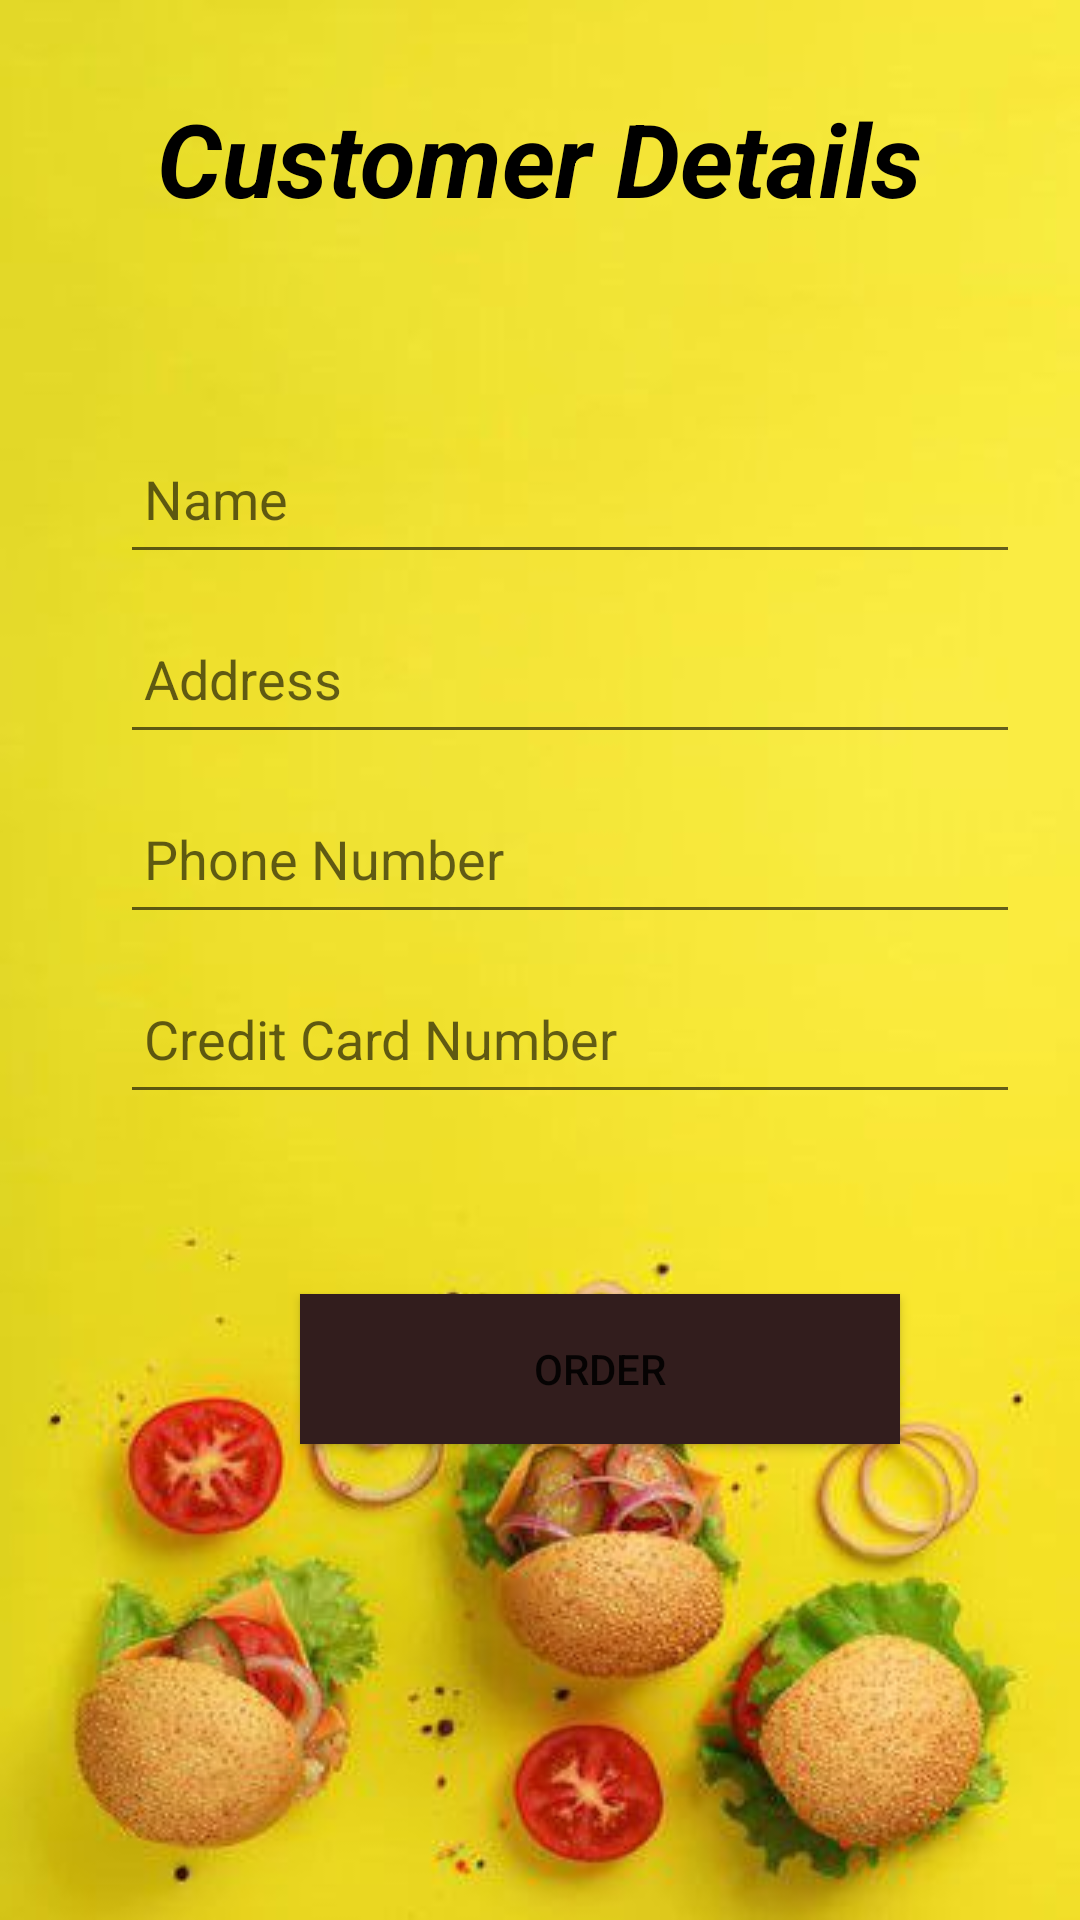

Write the Android layout XML for this screen, with the resource values it uses.
<!-- AndroidManifest.xml: application theme Theme.Finalll -->
<!-- res/layout/activity_main4.xml -->
<LinearLayout xmlns:android="http://schemas.android.com/apk/res/android"
    android:layout_width="match_parent"
    android:layout_height="match_parent"
    android:background="@drawable/order"
    android:orientation="vertical">

    <TextView
        android:layout_width="wrap_content"
        android:layout_height="wrap_content"
        android:layout_gravity="center_horizontal"
        android:layout_marginTop="30dp"
        android:layout_marginBottom="16dp"
        android:text="Customer Details"
        android:textColor="#000000"
        android:textSize="34sp"
        android:textStyle="bold|italic" />

    <EditText
        android:id="@+id/editTextName"
        android:layout_width="300dp"
        android:layout_height="50dp"
        android:layout_marginLeft="40dp"
        android:hint="Name"
        android:inputType="textPersonName"
        android:padding="8dp"
        android:layout_marginTop="50dp"/>

    <EditText
        android:id="@+id/editTextAddress"
        android:layout_width="300dp"
        android:layout_height="50dp"
        android:layout_marginLeft="40dp"
        android:hint="Address"
        android:inputType="textPostalAddress"
        android:padding="8dp"
        android:layout_marginTop="10dp"/>

    <EditText
        android:id="@+id/editTextPhone"
        android:layout_width="300dp"
        android:layout_height="50dp"
        android:layout_marginLeft="40dp"
        android:hint="Phone Number"
        android:inputType="phone"
        android:padding="8dp"
        android:layout_marginTop="10dp"/>

    <EditText
        android:id="@+id/editTextCreditCard"
        android:layout_width="300dp"
        android:layout_height="50dp"
        android:layout_marginLeft="40dp"
        android:hint="Credit Card Number"
        android:inputType="number"
        android:maxLength="16"
        android:padding="8dp"
        android:layout_marginTop="10dp"/>

    <Button
        android:id="@+id/button"
        android:layout_width="200dp"
        android:layout_height="50dp"
        android:layout_marginLeft="100dp"
        android:layout_marginTop="60dp"
        android:background="#321D1D"
        android:text="Order" />

</LinearLayout>
<!-- resources referenced by this layout -->
<resources>
  <!-- drawable order: jpg bitmap (drawable, 22842 bytes) -->
  <style name="Theme.Finalll" parent="Theme.MaterialComponents.DayNight.DarkActionBar">
          
          <item name="colorPrimary">@color/purple_500</item>
          <item name="colorPrimaryVariant">@color/purple_700</item>
          <item name="colorOnPrimary">@color/white</item>
          
          <item name="colorSecondary">@color/teal_200</item>
          <item name="colorSecondaryVariant">@color/teal_700</item>
          <item name="colorOnSecondary">@color/black</item>
          
          <item name="android:statusBarColor">?attr/colorPrimaryVariant</item>
          
      </style>
  <!-- not gathered from this repository: default colours our renderer supplied (Android Studio template values) -->
  <color name="purple_500">#FF6200EE</color>
  <color name="purple_700">#FF3700B3</color>
  <color name="teal_200">#FF03DAC5</color>
  <color name="teal_700">#FF018786</color>
  <color name="black">#FF000000</color>
  <color name="white">#FFFFFFFF</color>
</resources>
